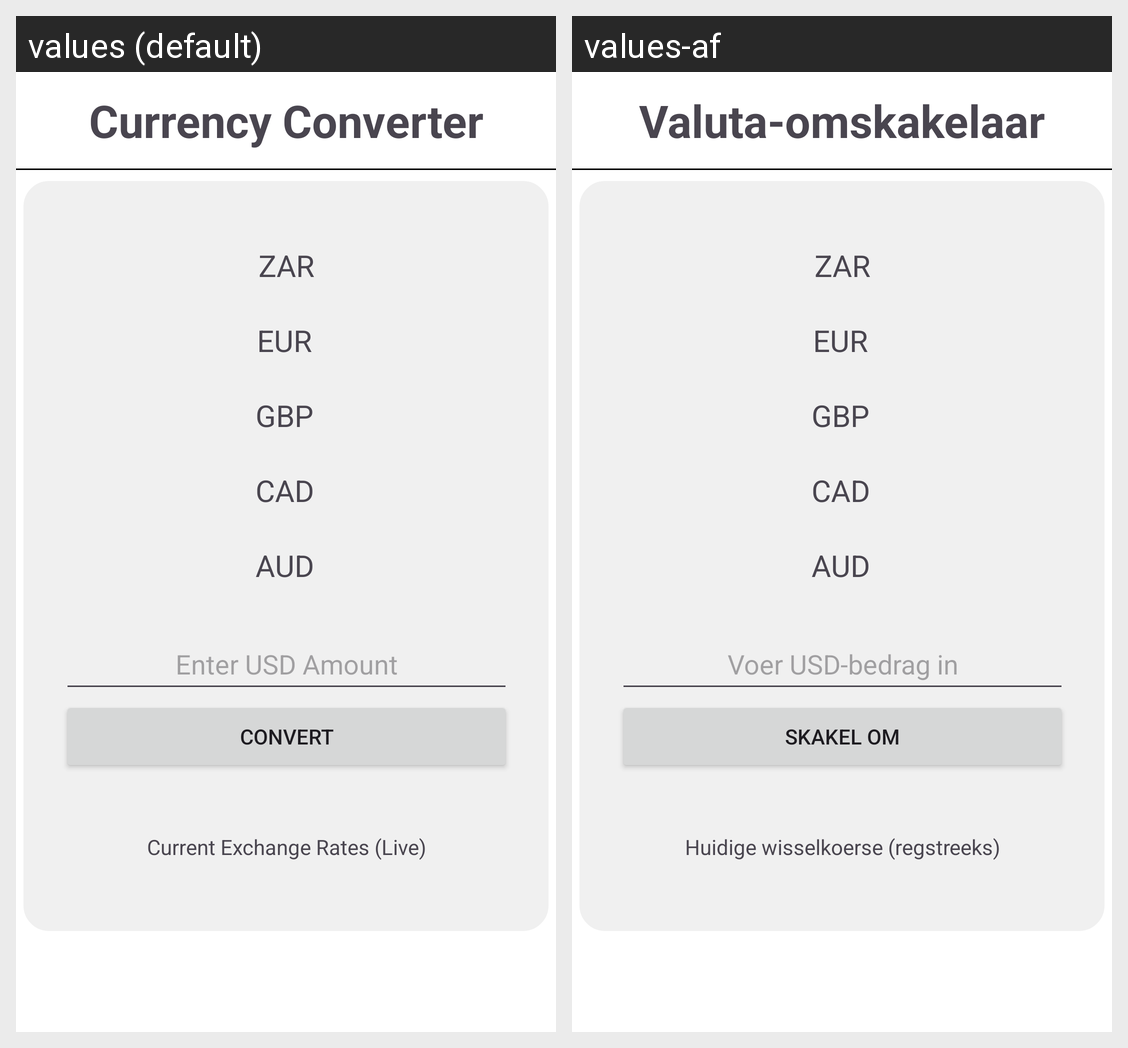

Locale-by-locale string values for the Android screen shown in this grid:
Android screen res/layout/activity_currency_conversions.xml rendered under 2 locales, left to right: values (default), values-af. Device: Nexus 5 (rendered at 1080×1920; each locale shown at half size, 540×960, under a caption strip naming it); theme Theme.ZenBank.
Strings drawn on this screen, with the default value and each locale's value (text and hints the layout hard-codes, and strings that could not be matched under every locale, appear in the picture but are not listed):

currency_converter
  values: Currency Converter
  values-af: Valuta-omskakelaar

zar
  values: ZAR
  values-af: ZAR

eur
  values: EUR
  values-af: EUR

gbp
  values: GBP
  values-af: GBP

cad
  values: CAD
  values-af: CAD

aud
  values: AUD
  values-af: AUD

enter_usd_amount
  values: Enter USD Amount
  values-af: Voer USD-bedrag in

convert
  values: Convert
  values-af: Skakel om

current_exchange_rates_live
  values: Current Exchange Rates (Live)
  values-af: Huidige wisselkoerse (regstreeks)
